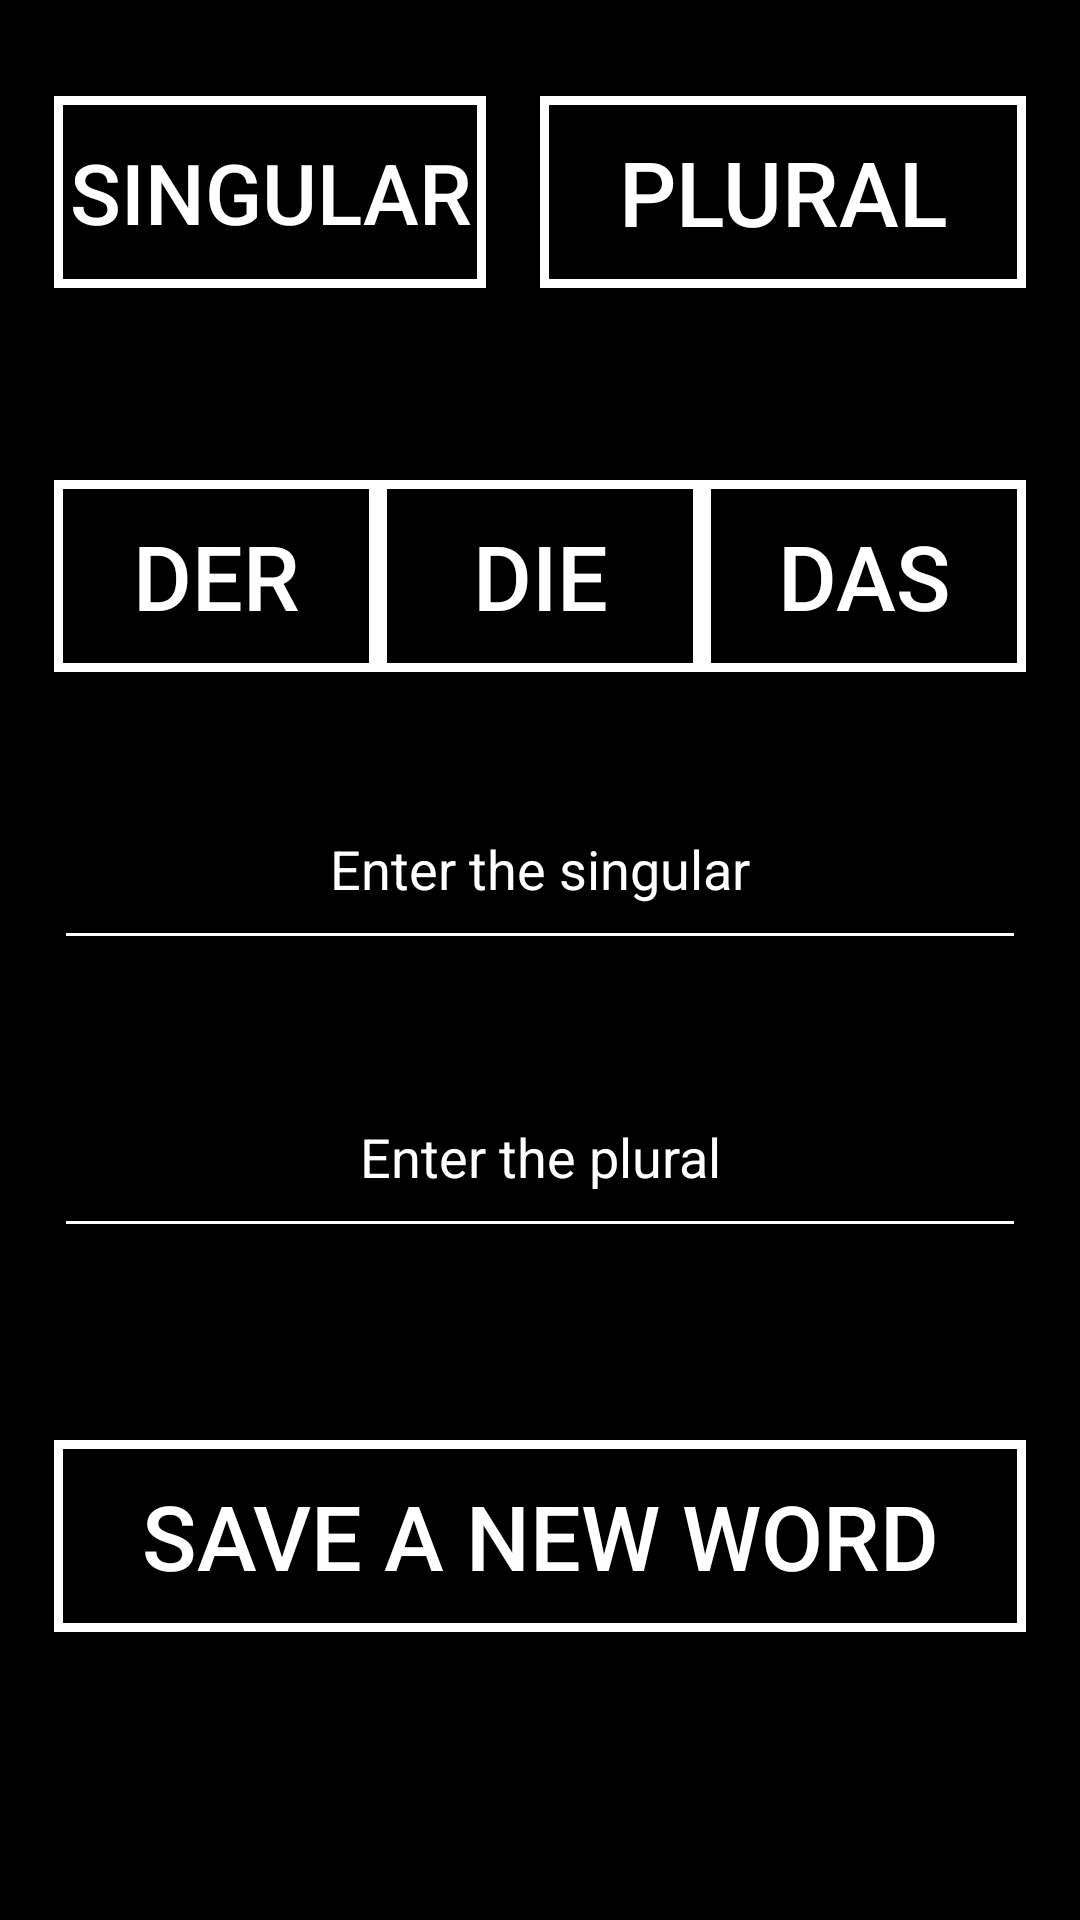

Reconstruct the res/layout file that produces this screen, plus the resources it refers to.
<!-- AndroidManifest.xml: application theme Theme.AppCompat.Light.NoActionBar -->
<!-- res/layout/save_new_word_layout.xml -->
<?xml version="1.0" encoding="utf-8"?>
<androidx.constraintlayout.widget.ConstraintLayout xmlns:android="http://schemas.android.com/apk/res/android"
    xmlns:app="http://schemas.android.com/apk/res-auto"
    xmlns:tools="http://schemas.android.com/tools"
    android:layout_width="match_parent"
    android:layout_height="match_parent"
    android:background="@color/black"
    tools:context=".SaveNewWord">

    <androidx.constraintlayout.widget.Guideline
        android:id="@+id/guideline2"
        android:layout_width="wrap_content"
        android:layout_height="wrap_content"
        android:orientation="horizontal"
        app:layout_constraintGuide_percent="0.25" />

    <androidx.constraintlayout.widget.Guideline
        android:id="@+id/guideline39"
        android:layout_width="wrap_content"
        android:layout_height="wrap_content"
        android:orientation="horizontal"
        app:layout_constraintGuide_percent="0.15" />

    <androidx.constraintlayout.widget.Guideline
        android:id="@+id/guideline40"
        android:layout_width="wrap_content"
        android:layout_height="wrap_content"
        android:orientation="horizontal"
        app:layout_constraintGuide_percent="0.05" />

    <androidx.constraintlayout.widget.Guideline
        android:id="@+id/guideline30"
        android:layout_width="wrap_content"
        android:layout_height="wrap_content"
        android:orientation="horizontal"
        app:layout_constraintGuide_percent="0.35" />

    <EditText
        android:id="@+id/new_singular"
        android:layout_width="0dp"
        android:layout_height="0dp"
        android:autoSizeMaxTextSize="30sp"
        android:autoSizeMinTextSize="12sp"
        android:autoSizeStepGranularity="1sp"
        android:autoSizeTextType="uniform"
        android:backgroundTint="@android:color/white"
        android:gravity="center"
        android:hint="@string/new_singular"
        android:textColor="@color/white"
        android:textColorHint="@color/white"
        android:textCursorDrawable="@drawable/cursor_drawable"
        app:layout_constraintBottom_toTopOf="@+id/guideline35"
        app:layout_constraintEnd_toStartOf="@+id/guideline6"
        app:layout_constraintStart_toStartOf="@+id/guideline5"
        app:layout_constraintTop_toTopOf="@+id/guideline4" />

    <androidx.constraintlayout.widget.Guideline
        android:id="@+id/guideline4"
        android:layout_width="wrap_content"
        android:layout_height="wrap_content"
        android:orientation="horizontal"
        app:layout_constraintGuide_percent="0.4" />

    <androidx.constraintlayout.widget.Guideline
        android:id="@+id/guideline35"
        android:layout_width="wrap_content"
        android:layout_height="wrap_content"
        android:orientation="horizontal"
        app:layout_constraintGuide_percent="0.5" />

    <androidx.constraintlayout.widget.Guideline
        android:id="@+id/guideline5"
        android:layout_width="wrap_content"
        android:layout_height="wrap_content"
        android:orientation="vertical"
        app:layout_constraintGuide_percent="0.05" />

    <androidx.constraintlayout.widget.Guideline
        android:id="@+id/guideline38"
        android:layout_width="wrap_content"
        android:layout_height="wrap_content"
        android:orientation="vertical"
        app:layout_constraintGuide_percent="0.45" />

    <androidx.constraintlayout.widget.Guideline
        android:id="@+id/guideline41"
        android:layout_width="wrap_content"
        android:layout_height="wrap_content"
        android:orientation="vertical"
        app:layout_constraintGuide_percent="0.5" />

    <androidx.constraintlayout.widget.Guideline
        android:id="@+id/guideline36"
        android:layout_width="wrap_content"
        android:layout_height="wrap_content"
        android:orientation="vertical"
        app:layout_constraintGuide_percent="0.35" />

    <androidx.constraintlayout.widget.Guideline
        android:id="@+id/guideline37"
        android:layout_width="wrap_content"
        android:layout_height="wrap_content"
        android:orientation="vertical"
        app:layout_constraintGuide_percent="0.65" />

    <androidx.constraintlayout.widget.Guideline
        android:id="@+id/guideline6"
        android:layout_width="wrap_content"
        android:layout_height="wrap_content"
        android:orientation="vertical"
        app:layout_constraintGuide_percent="0.95" />

    <androidx.constraintlayout.widget.Guideline
        android:id="@+id/guideline8"
        android:layout_width="wrap_content"
        android:layout_height="wrap_content"
        android:orientation="horizontal"
        app:layout_constraintGuide_percent="0.55" />

    <androidx.constraintlayout.widget.Guideline
        android:id="@+id/guideline17"
        android:layout_width="wrap_content"
        android:layout_height="wrap_content"
        android:orientation="horizontal"
        app:layout_constraintGuide_percent="0.65" />

    <androidx.constraintlayout.widget.Guideline
        android:id="@+id/guideline"
        android:layout_width="wrap_content"
        android:layout_height="wrap_content"
        android:orientation="horizontal"
        app:layout_constraintGuide_percent="0.75" />

    <EditText
        android:id="@+id/new_plural"
        android:layout_width="0dp"
        android:layout_height="0dp"
        android:autoSizeMaxTextSize="30sp"
        android:autoSizeMinTextSize="12sp"
        android:autoSizeStepGranularity="1sp"
        android:autoSizeTextType="uniform"
        android:backgroundTint="@android:color/white"
        android:enabled="false"
        android:gravity="center"
        android:hint="@string/new_plural"
        android:textColor="@color/white"
        android:textColorHint="@color/white"
        android:textCursorDrawable="@drawable/cursor_drawable"
        app:layout_constraintBottom_toTopOf="@+id/guideline17"
        app:layout_constraintEnd_toStartOf="@+id/guideline6"
        app:layout_constraintStart_toStartOf="@+id/guideline5"
        app:layout_constraintTop_toTopOf="@+id/guideline8" />

    <androidx.constraintlayout.widget.Guideline
        android:id="@+id/guideline7"
        android:layout_width="wrap_content"
        android:layout_height="wrap_content"
        android:orientation="horizontal"
        app:layout_constraintGuide_percent="0.85" />

    <Button
        android:id="@+id/new_word_save"
        android:onClick="onClick"
        android:text="@string/save"
        android:layout_width="0dp"
        android:layout_height="0dp"
        android:textColor="@color/white"
        android:autoSizeMaxTextSize="30sp"
        android:autoSizeMinTextSize="12sp"
        android:autoSizeStepGranularity="1sp"
        android:autoSizeTextType="uniform"
        android:background="@drawable/buttonshape"
        android:paddingStart="5dp"
        android:paddingEnd="5dp"
        app:layout_constraintBottom_toTopOf="@+id/guideline7"
        app:layout_constraintEnd_toStartOf="@+id/guideline6"
        app:layout_constraintStart_toStartOf="@+id/guideline5"
        app:layout_constraintTop_toTopOf="@+id/guideline" />

    <Button
        android:id="@+id/derBtn"
        android:layout_width="0dp"
        android:layout_height="0dp"
        android:autoSizeMaxTextSize="30sp"
        android:autoSizeMinTextSize="12sp"
        android:autoSizeStepGranularity="1sp"
        android:autoSizeTextType="uniform"
        android:background="@drawable/buttonshape"
        android:onClick="onClick"
        android:text="@string/derTxt"
        android:textColor="@color/white"
        android:paddingStart="5dp"
        android:paddingEnd="5dp"
        app:layout_constraintBottom_toTopOf="@+id/guideline30"
        app:layout_constraintEnd_toStartOf="@+id/guideline36"
        app:layout_constraintStart_toStartOf="@+id/guideline5"
        app:layout_constraintTop_toTopOf="@+id/guideline2" />

    <Button
        android:id="@+id/dieBtn"
        android:layout_width="0dp"
        android:layout_height="0dp"
        android:autoSizeMaxTextSize="30sp"
        android:autoSizeMinTextSize="12sp"
        android:autoSizeStepGranularity="1sp"
        android:autoSizeTextType="uniform"
        android:background="@drawable/buttonshape"
        android:onClick="onClick"
        android:text="@string/dieTxt"
        android:textColor="@color/white"
        android:paddingStart="5dp"
        android:paddingEnd="5dp"
        app:layout_constraintBottom_toTopOf="@+id/guideline30"
        app:layout_constraintEnd_toStartOf="@+id/guideline37"
        app:layout_constraintStart_toEndOf="@+id/derBtn"
        app:layout_constraintTop_toTopOf="@+id/guideline2" />

    <Button
        android:id="@+id/dasBtn"
        android:layout_width="0dp"
        android:layout_height="0dp"
        android:autoSizeMaxTextSize="30sp"
        android:autoSizeMinTextSize="12sp"
        android:autoSizeStepGranularity="1sp"
        android:autoSizeTextType="uniform"
        android:background="@drawable/buttonshape"
        android:onClick="onClick"
        android:text="@string/dastxt"
        android:textColor="@color/white"
        android:paddingStart="5dp"
        android:paddingEnd="5dp"
        app:layout_constraintBottom_toTopOf="@+id/guideline30"
        app:layout_constraintEnd_toStartOf="@+id/guideline6"
        app:layout_constraintStart_toStartOf="@+id/guideline37"
        app:layout_constraintTop_toTopOf="@+id/guideline2" />

    <Button
        android:id="@+id/singularSave"
        android:layout_width="0dp"
        android:layout_height="0dp"
        android:autoSizeMaxTextSize="30sp"
        android:autoSizeMinTextSize="12sp"
        android:autoSizeStepGranularity="1sp"
        android:autoSizeTextType="uniform"
        android:background="@drawable/buttonshape"
        android:onClick="onClick"
        android:text="@string/singular"
        android:textColor="@color/white"
        android:paddingStart="5dp"
        android:paddingEnd="5dp"
        app:layout_constraintBottom_toTopOf="@+id/guideline39"
        app:layout_constraintEnd_toStartOf="@+id/guideline38"
        app:layout_constraintStart_toStartOf="@+id/guideline5"
        app:layout_constraintTop_toTopOf="@+id/guideline40" />

    <Button
        android:id="@+id/pluralSave"
        android:layout_width="0dp"
        android:layout_height="0dp"
        android:autoSizeMaxTextSize="30sp"
        android:autoSizeMinTextSize="12sp"
        android:autoSizeStepGranularity="1sp"
        android:autoSizeTextType="uniform"
        android:background="@drawable/buttonshape"
        android:onClick="onClick"
        android:text="@string/plural"
        android:textColor="@color/white"
        android:paddingStart="5dp"
        android:paddingEnd="5dp"
        app:layout_constraintBottom_toTopOf="@+id/guideline39"
        app:layout_constraintEnd_toStartOf="@+id/guideline6"
        app:layout_constraintStart_toStartOf="@+id/guideline41"
        app:layout_constraintTop_toTopOf="@+id/guideline40" />


</androidx.constraintlayout.widget.ConstraintLayout>
<!-- resources referenced by this layout -->
<resources>
  <color name="black">#000000</color>
  <color name="white">#ffffff</color>
  <!-- drawable buttonshape (drawable) -->
  <?xml version="1.0" encoding="utf-8"?>
  <shape xmlns:android="http://schemas.android.com/apk/res/android" android:shape="rectangle" >
      <corners
          android:radius="0dp"
          />
      <solid
          />
      <padding
          android:left="0dp"
          android:top="0dp"
          android:right="0dp"
          android:bottom="0dp"
          />
      <size
  
          />
      <stroke
          android:width="3dp"
          android:color="@color/white"
          />
      <solid android:color="#88000000" />
  </shape>
  <!-- drawable cursor_drawable (drawable) -->
  <?xml version="1.0" encoding="utf-8"?>
  <shape xmlns:android="http://schemas.android.com/apk/res/android"     android:shape="rectangle" >
      <size android:width="0.5dp" />
      <solid android:color="@color/white"/>
  </shape>
  <string name="dastxt">DAS</string>
  <string name="derTxt">DER</string>
  <string name="dieTxt">DIE</string>
  <string name="new_plural">Enter the plural</string>
  <string name="new_singular">Enter the singular</string>
  <string name="plural">Plural</string>
  <string name="save">Save a new word</string>
  <string name="singular">Singular</string>
</resources>
